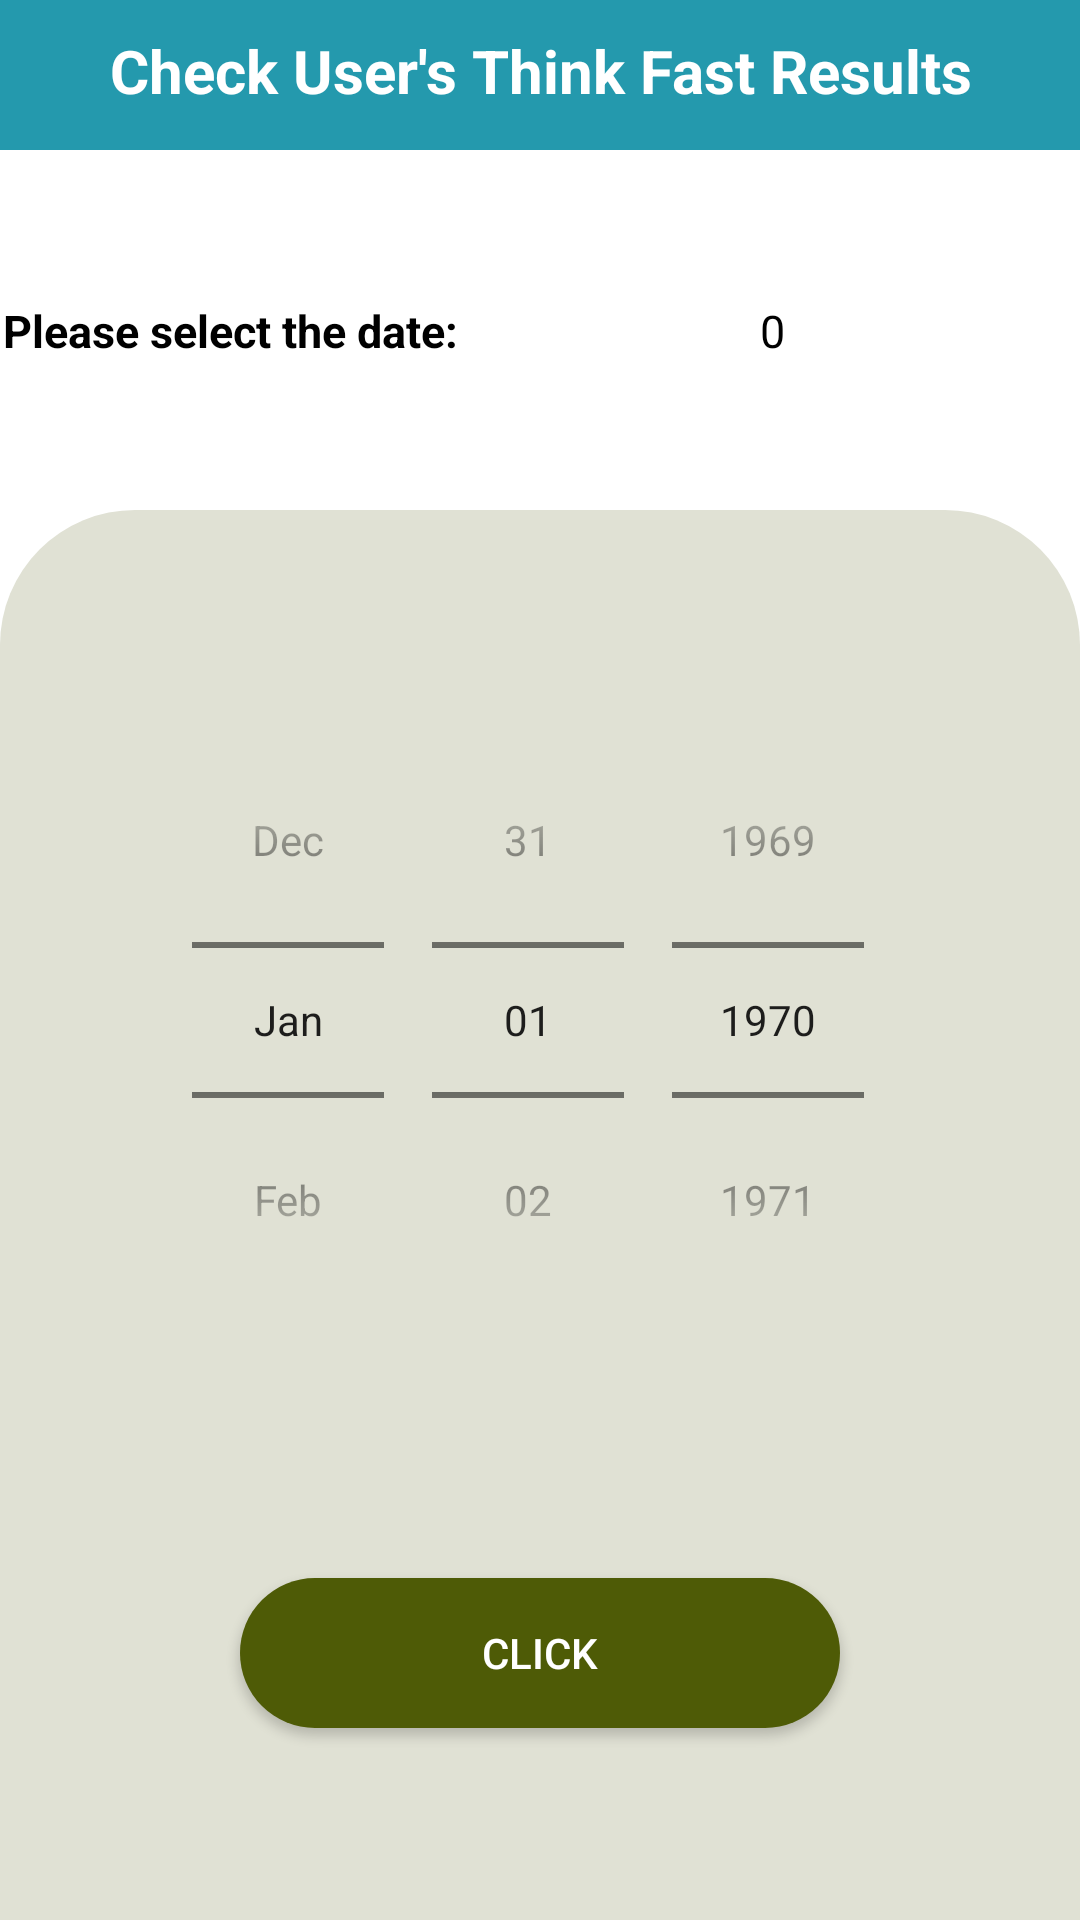

Layout XML and referenced resources for this Android screen:
<!-- AndroidManifest.xml: application theme Theme.Recallify -->
<!-- res/layout/activity_guardian_select_date_score_think_fast.xml -->
<?xml version="1.0" encoding="utf-8"?>
<androidx.constraintlayout.widget.ConstraintLayout xmlns:android="http://schemas.android.com/apk/res/android"
    xmlns:app="http://schemas.android.com/apk/res-auto"
    xmlns:tools="http://schemas.android.com/tools"
    android:layout_width="match_parent"
    android:layout_height="match_parent"
    tools:context=".view.ui.feature.guradian_application.guardianthinkfast.GuardianSelectDateScoreThinkFast">
    <LinearLayout
        android:id="@+id/linearLayoutInfo"
        android:layout_width="match_parent"
        android:layout_height="50dp"



        android:background="@color/light_Primary"
        android:orientation="horizontal"
        app:layout_constraintEnd_toEndOf="parent"
        app:layout_constraintStart_toStartOf="parent"
        app:layout_constraintTop_toTopOf="parent">



        <TextView
            android:id="@+id/textView8"
            android:layout_width="wrap_content"
            android:layout_height="wrap_content"
            android:layout_marginTop="10dp"
            android:layout_weight="1"
            android:gravity="center"
            android:text="Check User's Think Fast Results"
            android:textColor="@color/white"
            android:textSize="20dp"
            android:textStyle="bold" />
    </LinearLayout>

    <LinearLayout
        android:id="@+id/linearLayoutSelect"
        android:layout_width="match_parent"
        android:layout_height="50dp"
        android:layout_marginStart="1dp"
        android:layout_marginTop="90dp"
        android:layout_marginEnd="1dp"
        android:background="@color/white"
        android:orientation="horizontal"
        app:layout_constraintEnd_toEndOf="parent"
        app:layout_constraintStart_toStartOf="parent"
        app:layout_constraintTop_toTopOf="parent">

        <TextView
            android:id="@+id/SelectDateTextView"
            android:layout_width="wrap_content"
            android:layout_height="wrap_content"
            android:layout_marginTop="10dp"
            android:layout_weight="1"

            android:text="Please select the date: "
            android:textColor="@color/black"
            android:textSize="15dp"
            android:textStyle="bold" />
        <TextView
            android:id="@+id/SelectDateTextViewValue"
            android:layout_width="wrap_content"
            android:layout_height="wrap_content"
            android:layout_marginTop="10dp"
            android:layout_weight="1"

            android:text="0"
            android:textColor="@color/black"
            android:textSize="15dp"
            />
    </LinearLayout>

    <LinearLayout
        android:layout_width="match_parent"
        android:layout_height="match_parent"
        android:layout_marginTop="170dp"
        android:background="@drawable/bg"
        android:orientation="vertical"
        android:gravity="center"
        app:layout_constraintEnd_toEndOf="parent"
        app:layout_constraintStart_toStartOf="parent">

        <DatePicker
            android:id="@+id/date_Picker"
            android:layout_width="match_parent"
            android:layout_height="292dp"
            android:calendarViewShown="false"
            android:datePickerMode="spinner" />

        <androidx.appcompat.widget.AppCompatButton
            android:id="@+id/buttonAnalyzeP"
            android:layout_width="200dp"
            android:layout_height="50dp"

            android:textColor="@color/light_onPrimary"
            android:background="@drawable/btn_done_filter"
            android:text="Click" />

    </LinearLayout>
</androidx.constraintlayout.widget.ConstraintLayout>
<!-- resources referenced by this layout -->
<resources>
  <color name="black">#FF000000</color>
  <color name="light_Primary">#FF2499AD</color>
  <color name="light_onPrimary">#FFFFFFFF</color>
  <color name="white">#FFFFFFFF</color>
  <!-- drawable bg (drawable) -->
  <?xml version="1.0" encoding="utf-8"?>
  <shape xmlns:android="http://schemas.android.com/apk/res/android">
  
      <corners
          android:topLeftRadius="45dp"
          android:topRightRadius="45dp"
          />
  
      <solid android:color="@color/dark_Secondary"/>
  </shape>
  <!-- drawable btn_done_filter (drawable) -->
  <?xml version="1.0" encoding="utf-8"?>
  <shape xmlns:android="http://schemas.android.com/apk/res/android">
      <solid android:color="@color/dark_SecondaryVariant"/>
      <corners
          android:topRightRadius="45dp"
          android:topLeftRadius="45dp"
          android:bottomLeftRadius="45dp"
          android:bottomRightRadius="45dp"
          />
      
  </shape>
  <style name="Theme.Recallify" parent="Theme.MaterialComponents.DayNight.NoActionBar">
  
          
          <item name="colorPrimary">@color/light_Primary</item>
          <item name="colorPrimaryVariant">@color/light_PrimaryVariant</item>
          <item name="colorOnPrimary">@color/light_onPrimary</item>
  
          
          <item name="colorSecondary">@color/light_Secondary</item>
          <item name="colorSecondaryVariant">@color/light_SecondaryVariant</item>
          <item name="colorOnSecondary">@color/light_onSecondary</item>
  
          
          <item name="background">@color/light_Background</item>
          <item name="colorOnBackground">@color/light_onBackground</item>
  
          
          <item name="colorSurface">@color/light_Surface</item>
          <item name="colorOnSurface">@color/light_onSurface</item>
  
          
          <item name="colorError">@color/light_Error</item>
          <item name="colorOnError">@color/light_onError</item>
  
          
          <item name="android:statusBarColor">@color/light_Background</item>
      </style>
  <color name="dark_Secondary">#FFE0E1D4</color>
  <color name="dark_SecondaryVariant">#FF4E5B06</color>
  <color name="light_PrimaryVariant">#FF176269</color>
  <color name="light_Secondary">#FFD4B989</color>
  <color name="light_SecondaryVariant">#FFC08B32</color>
  <color name="light_onSecondary">#FF000000</color>
  <color name="light_Background">#FFFFFFFF</color>
  <color name="light_onBackground">#FF000000</color>
  <color name="light_Surface">#FFE1F7FC</color>
  <color name="light_onSurface">#FF000000</color>
  <color name="light_Error">#FFB00020</color>
  <color name="light_onError">#FFFFFFFF</color>
</resources>
